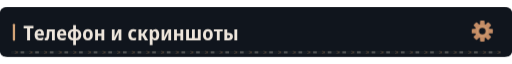
t = 0.00 s
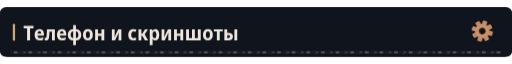
t = 4.06 s
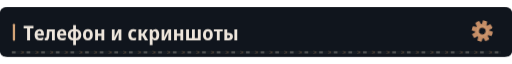
t = 7.06 s

The animated SVG that drew these frames (rendered in a browser with its animation timeline set to each time). Animation: 4 CSS @keyframes rules; frames cover the first 7.06 s, repeats indefinitely.

<svg xmlns="http://www.w3.org/2000/svg" width="1120" height="108" viewBox="0 0 1120 108" role="img"><defs><clipPath id="motion-frame"><rect x="1.0" y="1.0" width="1118.0" height="106.0" rx="14" /></clipPath><clipPath id="motion-belt"><rect x="24.0" y="95.0" width="1072.0" height="7" rx="1" /></clipPath><linearGradient id="motion-sheen" x1="0" y1="0" x2="1" y2=".2"><stop offset="0" stop-color="#e2c6a4" stop-opacity="0" /><stop offset=".46" stop-color="#e2c6a4" stop-opacity="0" /><stop offset=".5" stop-color="#e2c6a4" stop-opacity=".11" /><stop offset=".54" stop-color="#e2c6a4" stop-opacity="0" /><stop offset="1" stop-color="#e2c6a4" stop-opacity="0" /></linearGradient></defs><style>
@keyframes profile-belt { to { transform: translateX(32px); } }
@keyframes profile-sheen { to { transform: translateX(3360px); } }
@keyframes profile-gear { to { transform: rotate(360deg); } }
@keyframes profile-signal { 0%,100% { opacity: .35; } 50% { opacity: .85; } }
.profile-conveyor { animation: profile-belt 1.6s linear infinite; }
.profile-sheen { animation: profile-sheen 9s linear infinite; animation-delay: -4.06s; }
.profile-gear { transform-origin: 0px 0px; animation: profile-gear 24s linear infinite; }
.profile-signal { animation: profile-signal 6s cubic-bezier(.77,0,.175,1) infinite; animation-delay: -4.06s; }
@media (prefers-reduced-motion: reduce) {
 .profile-conveyor, .profile-sheen, .profile-gear, .profile-signal { animation: none; }
 .profile-sheen { opacity: 0; }
}
</style><title>Телефон и скриншоты</title><rect width="1120" height="108" rx="16" fill="#0d1117" /><g clip-path="url(#motion-frame)" pointer-events="none"><rect x="-1120.0" y="0.0" width="1120.0" height="108.0" fill="url(#motion-sheen)" class="profile-sheen" /></g><rect width="1120" height="108" rx="12" fill="#10151d" /><rect x="28" y="36.0" width="5" height="37" rx="2" fill="#d4a478" /><g transform="translate(51 72) scale(0.044 -0.044)" fill="#eee6dc"><path transform="translate(0 0)" d="M335 0H188V590H17V714H505V590H335Z" /><path transform="translate(523 0)" d="M298 -10Q176 -10 107.5 61.5Q39 133 39 270Q39 408 104.0 482.5Q169 557 279 557Q386 557 443.5 490.5Q501 424 501 309V234H183Q185 170 219.5 136.5Q254 103 318 103Q394 103 471 143V28Q435 9 392.5 -0.5Q350 -10 298 -10ZM185 333H366Q366 386 344.5 418.5Q323 451 279 451Q238 451 213.5 422.0Q189 393 185 333Z" /><path transform="translate(1059 0)" d="M72 -7Q36 -7 4 2L5 118Q20 114 36 114Q63 114 77.5 132.5Q92 151 97 203Q100 248 103.0 293.0Q106 338 109.0 398.0Q112 458 116 547H509V0H366V432H242Q237 347 233.5 288.0Q230 229 224 170Q215 77 178.5 35.0Q142 -7 72 -7Z" /><path transform="translate(1635 0)" d="M298 -10Q176 -10 107.5 61.5Q39 133 39 270Q39 408 104.0 482.5Q169 557 279 557Q386 557 443.5 490.5Q501 424 501 309V234H183Q185 170 219.5 136.5Q254 103 318 103Q394 103 471 143V28Q435 9 392.5 -0.5Q350 -10 298 -10ZM185 333H366Q366 386 344.5 418.5Q323 451 279 451Q238 451 213.5 422.0Q189 393 185 333Z" /><path transform="translate(2171 0)" d="M308 -240V-7Q179 2 109.5 75.0Q40 148 40 274Q40 400 109.5 472.0Q179 544 307 554V760H445V554Q574 545 643.5 472.5Q713 400 713 274Q713 148 643.5 75.0Q574 2 446 -7V-240ZM183 274Q183 196 215.0 152.0Q247 108 309 103V444Q246 438 214.5 394.5Q183 351 183 274ZM570 274Q570 351 538.5 394.5Q507 438 444 444V103Q506 108 538.0 152.0Q570 196 570 274Z" /><path transform="translate(2925 0)" d="M285 -10Q170 -10 105.0 64.5Q40 139 40 274Q40 407 106.0 481.5Q172 556 288 556Q403 556 467.0 482.0Q531 408 531 274Q531 140 466.0 65.0Q401 -10 285 -10ZM286 103Q339 103 363.0 144.0Q387 185 387 274Q387 363 363.0 403.5Q339 444 286 444Q234 444 209.5 403.0Q185 362 185 274Q185 186 209.5 144.5Q234 103 286 103Z" /><path transform="translate(3497 0)" d="M74 0V546H215V332H387V546H528V0H387V220H215V0Z" /><path transform="translate(4329 0)" d="M74 0V546H211V345Q211 314 209.0 278.0Q207 242 204.0 211.0Q201 180 198 163H202L389 546H546V0H408V207Q408 258 412.0 305.0Q416 352 419 376H415L231 0Z" /><path transform="translate(5179 0)" d="M288 -10Q167 -10 103.0 61.5Q39 133 39 268Q39 409 108.5 483.0Q178 557 294 557Q382 557 447 522L406 413Q351 440 305 440Q246 440 215.5 397.0Q185 354 185 271Q185 108 314 108Q341 108 371.5 115.0Q402 122 431 136V20Q371 -10 288 -10Z" /><path transform="translate(5656 0)" d="M71 0V546H213V335H262L394 546H540L376 288L552 0H392L261 222H213V0Z" /><path transform="translate(6212 0)" d="M74 -240V546H188L208 475H215Q238 513 272.0 534.5Q306 556 356 556Q442 556 494.0 483.5Q546 411 546 273Q546 136 493.5 63.0Q441 -10 355 -10Q304 -10 270.5 11.0Q237 32 215 64H208Q215 16 215 -16V-240ZM313 107Q402 107 402 274Q402 358 380.5 399.5Q359 441 312 441Q260 441 238.0 404.0Q216 367 215 290V269Q215 189 237.0 148.0Q259 107 313 107Z" /><path transform="translate(6801 0)" d="M74 0V546H211V345Q211 314 209.0 278.0Q207 242 204.0 211.0Q201 180 198 163H202L389 546H546V0H408V207Q408 258 412.0 305.0Q416 352 419 376H415L231 0Z" /><path transform="translate(7421 0)" d="M74 0V546H215V332H387V546H528V0H387V220H215V0Z" /><path transform="translate(8023 0)" d="M71 0V546H213V113H363V546H505V113H655V546H797V0Z" /><path transform="translate(8891 0)" d="M285 -10Q170 -10 105.0 64.5Q40 139 40 274Q40 407 106.0 481.5Q172 556 288 556Q403 556 467.0 482.0Q531 408 531 274Q531 140 466.0 65.0Q401 -10 285 -10ZM286 103Q339 103 363.0 144.0Q387 185 387 274Q387 363 363.0 403.5Q339 444 286 444Q234 444 209.5 403.0Q185 362 185 274Q185 186 209.5 144.5Q234 103 286 103Z" /><path transform="translate(9463 0)" d="M160 0V437H11V546H451V437H302V0Z" /><path transform="translate(9924 0)" d="M71 0V546H214L213 367H270Q498 367 498 185Q498 95 441.0 47.5Q384 0 272 0ZM569 0V546H711V0ZM213 111H265Q355 111 355 184Q355 258 264 258H213Z" /></g><g transform="translate(1055 52.0) scale(1)"><g class="profile-gear" fill="#c58d66"><rect x="-5" y="-23" width="10" height="15" rx="2" transform="rotate(0)" /><rect x="-5" y="-23" width="10" height="15" rx="2" transform="rotate(45)" /><rect x="-5" y="-23" width="10" height="15" rx="2" transform="rotate(90)" /><rect x="-5" y="-23" width="10" height="15" rx="2" transform="rotate(135)" /><rect x="-5" y="-23" width="10" height="15" rx="2" transform="rotate(180)" /><rect x="-5" y="-23" width="10" height="15" rx="2" transform="rotate(225)" /><rect x="-5" y="-23" width="10" height="15" rx="2" transform="rotate(270)" /><rect x="-5" y="-23" width="10" height="15" rx="2" transform="rotate(315)" /><circle r="16" /><circle r="7" fill="#10151d" /><circle r="11" fill="none" stroke="#d4a478" stroke-width="1.5" /></g></g><g clip-path="url(#motion-belt)" pointer-events="none"><rect x="24.0" y="95.0" width="1072.0" height="7" fill="#171d23" /><g class="profile-conveyor"><path d="M-32 95l7 3.5 -7 3.5" fill="none" stroke="#9e7956" stroke-width="1.5" opacity=".55" /><rect x="-19.0" y="96.0" width="8" height="5" fill="#a5a29b" opacity=".4" /><path d="M0 95l7 3.5 -7 3.5" fill="none" stroke="#9e7956" stroke-width="1.5" opacity=".55" /><rect x="13.0" y="96.0" width="8" height="5" fill="#a5a29b" opacity=".4" /><path d="M32 95l7 3.5 -7 3.5" fill="none" stroke="#9e7956" stroke-width="1.5" opacity=".55" /><rect x="45.0" y="96.0" width="8" height="5" fill="#a5a29b" opacity=".4" /><path d="M64 95l7 3.5 -7 3.5" fill="none" stroke="#9e7956" stroke-width="1.5" opacity=".55" /><rect x="77.0" y="96.0" width="8" height="5" fill="#a5a29b" opacity=".4" /><path d="M96 95l7 3.5 -7 3.5" fill="none" stroke="#9e7956" stroke-width="1.5" opacity=".55" /><rect x="109.0" y="96.0" width="8" height="5" fill="#a5a29b" opacity=".4" /><path d="M128 95l7 3.5 -7 3.5" fill="none" stroke="#9e7956" stroke-width="1.5" opacity=".55" /><rect x="141.0" y="96.0" width="8" height="5" fill="#a5a29b" opacity=".4" /><path d="M160 95l7 3.5 -7 3.5" fill="none" stroke="#9e7956" stroke-width="1.5" opacity=".55" /><rect x="173.0" y="96.0" width="8" height="5" fill="#a5a29b" opacity=".4" /><path d="M192 95l7 3.5 -7 3.5" fill="none" stroke="#9e7956" stroke-width="1.5" opacity=".55" /><rect x="205.0" y="96.0" width="8" height="5" fill="#a5a29b" opacity=".4" /><path d="M224 95l7 3.5 -7 3.5" fill="none" stroke="#9e7956" stroke-width="1.5" opacity=".55" /><rect x="237.0" y="96.0" width="8" height="5" fill="#a5a29b" opacity=".4" /><path d="M256 95l7 3.5 -7 3.5" fill="none" stroke="#9e7956" stroke-width="1.5" opacity=".55" /><rect x="269.0" y="96.0" width="8" height="5" fill="#a5a29b" opacity=".4" /><path d="M288 95l7 3.5 -7 3.5" fill="none" stroke="#9e7956" stroke-width="1.5" opacity=".55" /><rect x="301.0" y="96.0" width="8" height="5" fill="#a5a29b" opacity=".4" /><path d="M320 95l7 3.5 -7 3.5" fill="none" stroke="#9e7956" stroke-width="1.5" opacity=".55" /><rect x="333.0" y="96.0" width="8" height="5" fill="#a5a29b" opacity=".4" /><path d="M352 95l7 3.5 -7 3.5" fill="none" stroke="#9e7956" stroke-width="1.5" opacity=".55" /><rect x="365.0" y="96.0" width="8" height="5" fill="#a5a29b" opacity=".4" /><path d="M384 95l7 3.5 -7 3.5" fill="none" stroke="#9e7956" stroke-width="1.5" opacity=".55" /><rect x="397.0" y="96.0" width="8" height="5" fill="#a5a29b" opacity=".4" /><path d="M416 95l7 3.5 -7 3.5" fill="none" stroke="#9e7956" stroke-width="1.5" opacity=".55" /><rect x="429.0" y="96.0" width="8" height="5" fill="#a5a29b" opacity=".4" /><path d="M448 95l7 3.5 -7 3.5" fill="none" stroke="#9e7956" stroke-width="1.5" opacity=".55" /><rect x="461.0" y="96.0" width="8" height="5" fill="#a5a29b" opacity=".4" /><path d="M480 95l7 3.5 -7 3.5" fill="none" stroke="#9e7956" stroke-width="1.5" opacity=".55" /><rect x="493.0" y="96.0" width="8" height="5" fill="#a5a29b" opacity=".4" /><path d="M512 95l7 3.5 -7 3.5" fill="none" stroke="#9e7956" stroke-width="1.5" opacity=".55" /><rect x="525.0" y="96.0" width="8" height="5" fill="#a5a29b" opacity=".4" /><path d="M544 95l7 3.5 -7 3.5" fill="none" stroke="#9e7956" stroke-width="1.5" opacity=".55" /><rect x="557.0" y="96.0" width="8" height="5" fill="#a5a29b" opacity=".4" /><path d="M576 95l7 3.5 -7 3.5" fill="none" stroke="#9e7956" stroke-width="1.5" opacity=".55" /><rect x="589.0" y="96.0" width="8" height="5" fill="#a5a29b" opacity=".4" /><path d="M608 95l7 3.5 -7 3.5" fill="none" stroke="#9e7956" stroke-width="1.5" opacity=".55" /><rect x="621.0" y="96.0" width="8" height="5" fill="#a5a29b" opacity=".4" /><path d="M640 95l7 3.5 -7 3.5" fill="none" stroke="#9e7956" stroke-width="1.5" opacity=".55" /><rect x="653.0" y="96.0" width="8" height="5" fill="#a5a29b" opacity=".4" /><path d="M672 95l7 3.5 -7 3.5" fill="none" stroke="#9e7956" stroke-width="1.5" opacity=".55" /><rect x="685.0" y="96.0" width="8" height="5" fill="#a5a29b" opacity=".4" /><path d="M704 95l7 3.5 -7 3.5" fill="none" stroke="#9e7956" stroke-width="1.5" opacity=".55" /><rect x="717.0" y="96.0" width="8" height="5" fill="#a5a29b" opacity=".4" /><path d="M736 95l7 3.5 -7 3.5" fill="none" stroke="#9e7956" stroke-width="1.5" opacity=".55" /><rect x="749.0" y="96.0" width="8" height="5" fill="#a5a29b" opacity=".4" /><path d="M768 95l7 3.5 -7 3.5" fill="none" stroke="#9e7956" stroke-width="1.5" opacity=".55" /><rect x="781.0" y="96.0" width="8" height="5" fill="#a5a29b" opacity=".4" /><path d="M800 95l7 3.5 -7 3.5" fill="none" stroke="#9e7956" stroke-width="1.5" opacity=".55" /><rect x="813.0" y="96.0" width="8" height="5" fill="#a5a29b" opacity=".4" /><path d="M832 95l7 3.5 -7 3.5" fill="none" stroke="#9e7956" stroke-width="1.5" opacity=".55" /><rect x="845.0" y="96.0" width="8" height="5" fill="#a5a29b" opacity=".4" /><path d="M864 95l7 3.5 -7 3.5" fill="none" stroke="#9e7956" stroke-width="1.5" opacity=".55" /><rect x="877.0" y="96.0" width="8" height="5" fill="#a5a29b" opacity=".4" /><path d="M896 95l7 3.5 -7 3.5" fill="none" stroke="#9e7956" stroke-width="1.5" opacity=".55" /><rect x="909.0" y="96.0" width="8" height="5" fill="#a5a29b" opacity=".4" /><path d="M928 95l7 3.5 -7 3.5" fill="none" stroke="#9e7956" stroke-width="1.5" opacity=".55" /><rect x="941.0" y="96.0" width="8" height="5" fill="#a5a29b" opacity=".4" /><path d="M960 95l7 3.5 -7 3.5" fill="none" stroke="#9e7956" stroke-width="1.5" opacity=".55" /><rect x="973.0" y="96.0" width="8" height="5" fill="#a5a29b" opacity=".4" /><path d="M992 95l7 3.5 -7 3.5" fill="none" stroke="#9e7956" stroke-width="1.5" opacity=".55" /><rect x="1005.0" y="96.0" width="8" height="5" fill="#a5a29b" opacity=".4" /><path d="M1024 95l7 3.5 -7 3.5" fill="none" stroke="#9e7956" stroke-width="1.5" opacity=".55" /><rect x="1037.0" y="96.0" width="8" height="5" fill="#a5a29b" opacity=".4" /><path d="M1056 95l7 3.5 -7 3.5" fill="none" stroke="#9e7956" stroke-width="1.5" opacity=".55" /><rect x="1069.0" y="96.0" width="8" height="5" fill="#a5a29b" opacity=".4" /><path d="M1088 95l7 3.5 -7 3.5" fill="none" stroke="#9e7956" stroke-width="1.5" opacity=".55" /><rect x="1101.0" y="96.0" width="8" height="5" fill="#a5a29b" opacity=".4" /><path d="M1120 95l7 3.5 -7 3.5" fill="none" stroke="#9e7956" stroke-width="1.5" opacity=".55" /><rect x="1133.0" y="96.0" width="8" height="5" fill="#a5a29b" opacity=".4" /></g></g></svg>
